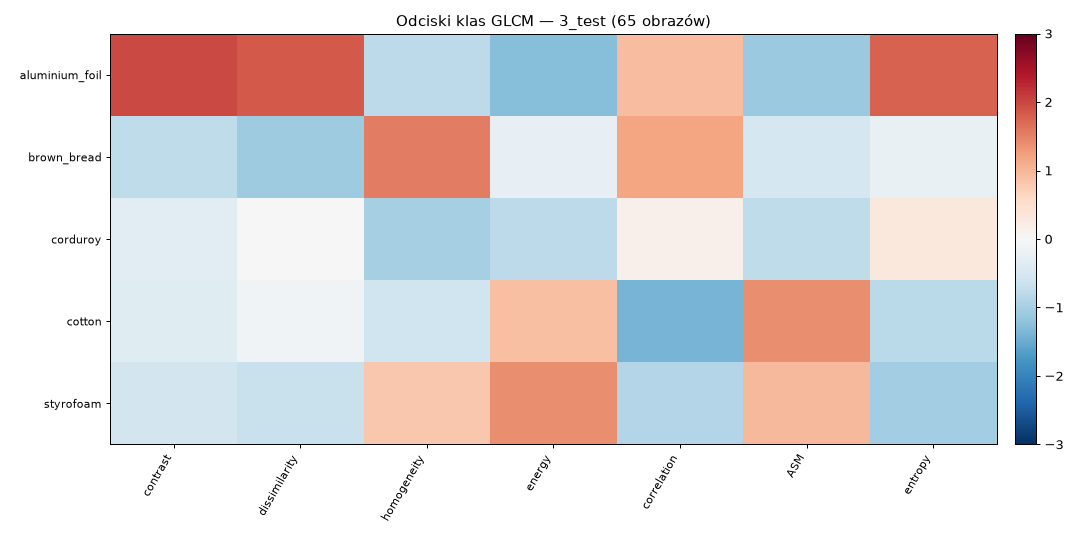

The file beside this chart, header and first rows:
file, label, contrast, dissimilarity, homogeneity, energy, correlation, ASM, entropy
15-scale_1_im_7_col.png, aluminium_foil, 7.049, 1.504, 0.5679, 0.1288, 0.9586, 0.01662, 9.339
15-scale_1_im_9_col.png, aluminium_foil, 5.487, 1.232, 0.6275, 0.1784, 0.9631, 0.03187, 8.648
15-scale_2_im_7_col.png, aluminium_foil, 27.64, 3.155, 0.4166, 0.1025, 0.8445, 0.01054, 10.11
15-scale_3_im_2_col.png, aluminium_foil, 44.19, 4.022, 0.3871, 0.1084, 0.7719, 0.01179, 10.25
15-scale_3_im_6_col.png, aluminium_foil, 27.25, 3.14, 0.3952, 0.09425, 0.7772, 0.00892, 10.08
15-scale_3_im_7_col.png, aluminium_foil, 38.14, 3.732, 0.3874, 0.09338, 0.7793, 0.008753, 10.31
15-scale_4_im_1_col.png, aluminium_foil, 68.81, 5.242, 0.3396, 0.09762, 0.706, 0.009565, 10.62
15-scale_7_im_8_col.png, aluminium_foil, 82.43, 6.406, 0.2435, 0.07092, 0.5812, 0.005056, 11.18
15-scale_7_im_9_col.png, aluminium_foil, 42.11, 4.007, 0.3541, 0.0905, 0.7221, 0.008221, 10.32
15-scale_8_im_2_col.png, aluminium_foil, 70.66, 5.709, 0.2649, 0.0611, 0.6249, 0.003759, 11.1
15-scale_8_im_4_col.png, aluminium_foil, 67.7, 5.448, 0.2862, 0.06945, 0.6422, 0.004856, 10.9
15-scale_9_im_2_col.png, aluminium_foil, 79.22, 6.232, 0.2353, 0.05357, 0.585, 0.002893, 11.28
15-scale_9_im_4_col.png, aluminium_foil, 75.38, 5.94, 0.2536, 0.05948, 0.6076, 0.003564, 11.12
48-scale_1_im_1_col.png, brown_bread, 0.8906, 0.623, 0.7146, 0.1992, 0.9433, 0.03986, 7.283
48-scale_1_im_8_col.png, brown_bread, 0.6896, 0.5339, 0.7485, 0.2224, 0.9518, 0.04958, 6.976
48-scale_1_im_9_col.png, brown_bread, 2.136, 0.9918, 0.6066, 0.1081, 0.9663, 0.01175, 8.823
48-scale_2_im_7_col.png, brown_bread, 2.91, 1.176, 0.5578, 0.1406, 0.8657, 0.01985, 8.281
48-scale_3_im_4_col.png, brown_bread, 3.635, 1.353, 0.5137, 0.1366, 0.7724, 0.01871, 8.299
48-scale_3_im_5_col.png, brown_bread, 6.626, 1.786, 0.4532, 0.1, 0.7856, 0.01004, 9.142
48-scale_3_im_7_col.png, brown_bread, 4.201, 1.444, 0.4995, 0.1233, 0.8094, 0.01526, 8.581
48-scale_4_im_3_col.png, brown_bread, 9.669, 2.118, 0.4287, 0.09281, 0.8118, 0.008647, 9.572
48-scale_6_im_6_col.png, brown_bread, 11.2, 2.434, 0.3669, 0.08257, 0.7453, 0.006842, 9.679
48-scale_7_im_1_col.png, brown_bread, 4.846, 1.621, 0.4536, 0.1358, 0.6716, 0.01849, 8.358
48-scale_7_im_9_col.png, brown_bread, 13.3, 2.724, 0.3275, 0.0748, 0.6898, 0.005616, 9.848
48-scale_8_im_1_col.png, brown_bread, 5.461, 1.717, 0.4385, 0.1435, 0.5797, 0.02066, 8.243
48-scale_8_im_6_col.png, brown_bread, 18.16, 3.228, 0.2828, 0.06518, 0.6445, 0.004263, 10.2
42-scale_3_im_1_col.png, corduroy, 2.063, 1.049, 0.571, 0.1873, 0.7196, 0.0352, 7.397
42-scale_3_im_3_col.png, corduroy, 14.87, 2.995, 0.2819, 0.07178, 0.6362, 0.005164, 9.998
42-scale_4_im_3_col.png, corduroy, 15.69, 3.087, 0.274, 0.07276, 0.5895, 0.005304, 9.97
42-scale_4_im_9_col.png, corduroy, 18.27, 3.322, 0.2602, 0.06452, 0.6295, 0.004173, 10.25
42-scale_5_im_2_col.png, corduroy, 3.71, 1.379, 0.508, 0.1595, 0.7551, 0.02567, 8.08
42-scale_5_im_9_col.png, corduroy, 19.71, 3.475, 0.2488, 0.06344, 0.5917, 0.004035, 10.27
42-scale_6_im_2_col.png, corduroy, 3.286, 1.317, 0.515, 0.1697, 0.7152, 0.02907, 7.858
42-scale_6_im_6_col.png, corduroy, 21.35, 3.627, 0.2395, 0.06632, 0.4876, 0.004405, 10.19
42-scale_7_im_1_col.png, corduroy, 1.928, 1.021, 0.5765, 0.1995, 0.6839, 0.04014, 7.173
42-scale_7_im_3_col.png, corduroy, 14.65, 2.998, 0.2798, 0.08085, 0.4752, 0.006547, 9.643
42-scale_9_im_6_col.png, corduroy, 19.3, 3.523, 0.2368, 0.07549, 0.3356, 0.005711, 9.778
42-scale_9_im_8_col.png, corduroy, 8.01, 2.059, 0.4138, 0.1314, 0.5704, 0.01796, 8.411
42-scale_9_im_9_col.png, corduroy, 26.56, 4.142, 0.2079, 0.06388, 0.3464, 0.004093, 10.24
46-scale_1_im_2_col.png, cotton, 1.203, 0.8316, 0.6214, 0.2261, 0.7696, 0.05233, 6.612
46-scale_1_im_5_col.png, cotton, 5.806, 1.884, 0.392, 0.1173, 0.6347, 0.01414, 8.533
46-scale_3_im_6_col.png, cotton, 19.44, 3.463, 0.2476, 0.07462, 0.4099, 0.005578, 9.914
46-scale_4_im_9_col.png, cotton, 28.51, 4.23, 0.207, 0.06602, 0.2874, 0.004364, 10.24
46-scale_5_im_1_col.png, cotton, 9.752, 2.536, 0.3028, 0.1248, 0.1336, 0.01575, 8.285
46-scale_5_im_6_col.png, cotton, 25.75, 4.04, 0.2142, 0.07079, 0.2174, 0.005013, 10.02
46-scale_5_im_8_col.png, cotton, 9.372, 2.453, 0.3215, 0.1377, 0.04323, 0.0193, 8.049
46-scale_6_im_1_col.png, cotton, 7.24, 2.172, 0.344, 0.1577, -0.01707, 0.02506, 7.636
46-scale_6_im_2_col.png, cotton, 23.25, 3.891, 0.2393, 0.101, -0.07457, 0.01046, 8.912
46-scale_6_im_9_col.png, cotton, 23.94, 3.889, 0.2224, 0.07871, 0.09847, 0.006196, 9.733
46-scale_8_im_3_col.png, cotton, 7.565, 2.164, 0.3528, 0.1352, 0.1559, 0.01827, 8.207
46-scale_9_im_6_col.png, cotton, 2.216, 1.122, 0.5437, 0.2116, 0.4455, 0.04477, 6.919
46-scale_9_im_8_col.png, cotton, 0.2436, 0.2435, 0.8783, 0.585, 0.4893, 0.3423, 3.769
20-scale_1_im_3_col.png, styrofoam, 1.393, 0.8184, 0.6431, 0.21, 0.8217, 0.0442, 7.092
20-scale_1_im_7_col.png, styrofoam, 0.6466, 0.4498, 0.7924, 0.3702, 0.8354, 0.1373, 5.7
20-scale_3_im_1_col.png, styrofoam, 7.896, 1.936, 0.42, 0.163, 0.2903, 0.02657, 8.019
20-scale_3_im_2_col.png, styrofoam, 9.029, 2.166, 0.3791, 0.1415, 0.2598, 0.02003, 8.339
20-scale_3_im_6_col.png, styrofoam, 22.08, 3.602, 0.2474, 0.0817, 0.2658, 0.006679, 9.801
20-scale_4_im_9_col.png, styrofoam, 26.29, 3.856, 0.2421, 0.07967, 0.2621, 0.006352, 9.937
20-scale_5_im_7_col.png, styrofoam, 9.059, 1.992, 0.429, 0.173, 0.2379, 0.02994, 7.966
20-scale_6_im_6_col.png, styrofoam, 10.78, 2.455, 0.3381, 0.1201, 0.2557, 0.01444, 8.76
... 5 more rows
